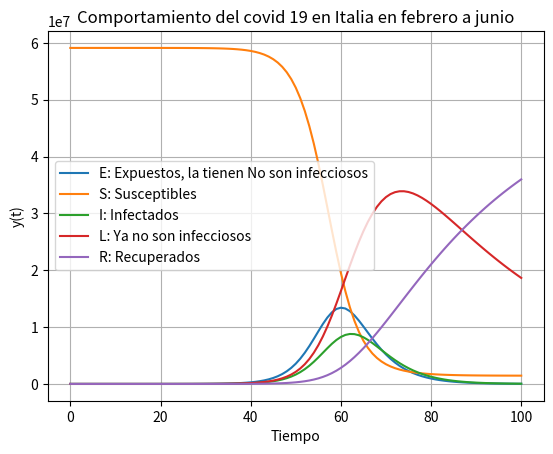

The matplotlib source for this figure:
import numpy as np
import matplotlib.pyplot as plt

def edoS(y, t, beta,I,S,N,E,L,R,epsilon, landa,delta):
    return -beta*I*y/N

def edoE(y, t, beta,I,S,N,E,L,R,epsilon, landa,delta):
    return beta*I*S/N-epsilon*y

def edoI(y, t, beta,I,S,N,E,L,R,epsilon, landa,delta):
    return  epsilon*E-landa*y

def edoL(y, t, beta,I,S,N,E,L,R,epsilon, landa, delta):
    return  landa*I-delta*y

def edoR(y, t, beta,I,S,N,E,L,R,epsilon, landa, delta):
    return  delta*L



def runge_kutta_cuarto_orden(fS,fE,fI,fL,fR, S0,E0,I0,L0,R0, t0, tf, h, beta,N,epsilon, landa,delta):
    # Implementa el método de Runge-Kutta de cuarto orden
    tiempo = np.arange(t0, tf + h, h)
    resS = []
    resE = []
    resI = []
    resL = []
    resR = []

    S_actual = S0
    E_actual = E0
    I_actual = I0
    L_actual = L0
    R_actual = R0
    for t in tiempo:
        resS.append(S_actual)
        k1 = h * fS(S_actual, t, beta,I_actual,S_actual,N,E_actual,L_actual, R_actual, epsilon, landa,delta)
        k2 = h * fS(S_actual + 0.5 * k1, t + 0.5 * h,  beta,I_actual,S_actual,N,E_actual,L_actual, R_actual, epsilon, landa,delta)
        k3 = h * fS(S_actual + 0.5 * k2, t + 0.5 * h,  beta,I_actual,S_actual,N,E_actual,L_actual, R_actual, epsilon, landa,delta)
        k4 = h * fS(S_actual + k3, t + h,  beta,I_actual,S_actual,N,E_actual,L_actual, R_actual, epsilon, landa,delta)
        S_actual = S_actual + (k1 + 2*k2 + 2*k3 + k4) / 6

        resE.append(E_actual)
        k1 = h * fE(E_actual, t,  beta,I_actual,S_actual,N,E_actual,L_actual, R_actual, epsilon, landa,delta)
        k2 = h * fE(E_actual + 0.5 * k1, t + 0.5 * h,  beta,I_actual,S_actual,N,E_actual,L_actual, R_actual, epsilon, landa,delta)
        k3 = h * fE(E_actual + 0.5 * k2, t + 0.5 * h,  beta,I_actual,S_actual,N,E_actual,L_actual, R_actual, epsilon, landa,delta)
        k4 = h * fE(E_actual + k3, t + h,  beta,I_actual,S_actual,N,E_actual,L_actual, R_actual, epsilon, landa,delta)
        E_actual = E_actual + (k1 + 2*k2 + 2*k3 + k4) / 6

        resI.append(I_actual)
        k1 = h * fI(I_actual, t, beta,I_actual,S_actual,N,E_actual,L_actual, R_actual, epsilon, landa,delta)
        k2 = h * fI(I_actual + 0.5 * k1, t + 0.5 * h,  beta,I_actual,S_actual,N,E_actual,L_actual, R_actual, epsilon, landa,delta)
        k3 = h * fI(I_actual + 0.5 * k2, t + 0.5 * h,  beta,I_actual,S_actual,N,E_actual,L_actual, R_actual, epsilon, landa,delta)
        k4 = h * fI(I_actual + k3, t + h,  beta,I_actual,S_actual,N,E_actual,L_actual, R_actual, epsilon, landa,delta)
        I_actual = I_actual + (k1 + 2*k2 + 2*k3 + k4) / 6

        resL.append(L_actual)
        k1 = h * fL(L_actual, t,beta,I_actual,S_actual,N,E_actual,L_actual, R_actual, epsilon, landa,delta)
        k2 = h * fL(L_actual + 0.5 * k1, t + 0.5 * h,  beta,I_actual,S_actual,N,E_actual,L_actual, R_actual, epsilon, landa,delta)
        k3 = h * fL(L_actual + 0.5 * k2, t + 0.5 * h,  beta,I_actual,S_actual,N,E_actual,L_actual, R_actual, epsilon, landa,delta)
        k4 = h * fL(L_actual + k3, t + h,  beta,I_actual,S_actual,N,E_actual,L_actual, R_actual, epsilon, landa,delta)
        L_actual = L_actual + (k1 + 2*k2 + 2*k3 + k4) / 6

        resR.append(R_actual)
        k1 = h * fR(R_actual, t, beta,I_actual,S_actual,N,E_actual,L_actual, R_actual, epsilon, landa,delta)
        k2 = h * fR(R_actual + 0.5 * k1, t + 0.5 * h,  beta,I_actual,S_actual,N,E_actual,L_actual, R_actual, epsilon, landa,delta)
        k3 = h * fR(R_actual + 0.5 * k2, t + 0.5 * h,  beta,I_actual,S_actual,N,E_actual,L_actual, R_actual, epsilon, landa,delta)
        k4 = h * fR(R_actual + k3, t + h,  beta,I_actual,S_actual,N,E_actual,L_actual, R_actual, epsilon, landa,delta)
        R_actual = R_actual + (k1 + 2*k2 + 2*k3 + k4) / 6

    return tiempo, np.array(resS),np.array(resE),np.array(resI),np.array(resL),np.array(resR)

# Parámetros iniciales
S0 = 59100000  # Condición inicial
E0 = 5 # Condición inicial
I0 = 3  # Condición inicial
L0 = 1  # Condición inicial
R0 = 1  # Condición inicial
t0 = 0  # Tiempo inicial
tf = 100  # Tiempo final
h = 1  # Tamaño de paso
beta=1.3
N=59100000
epsilon=1/4.3
landa=1/3.1
delta=1/33

# Resuelve la ecuación diferencial utilizando Runge-Kutta de cuarto orden
tiempo, S, E, I,L,R = runge_kutta_cuarto_orden(edoS,edoE,edoI,edoL,edoR, S0,E0,I0,L0,R0, t0, tf, h, beta,N,epsilon, landa,delta)

# Grafica los resultados
plt.plot(tiempo, E, label='E: Expuestos, la tienen No son infecciosos')
plt.plot(tiempo, S, label='S: Susceptibles')
plt.plot(tiempo, I, label='I: Infectados')
plt.plot(tiempo, L, label='L: Ya no son infecciosos')
plt.plot(tiempo, R, label='R: Recuperados')
plt.xlabel('Tiempo')
plt.ylabel('y(t)')
plt.title('Comportamiento del covid 19 en Italia en febrero a junio')
plt.legend()
plt.grid(True)
plt.show()
